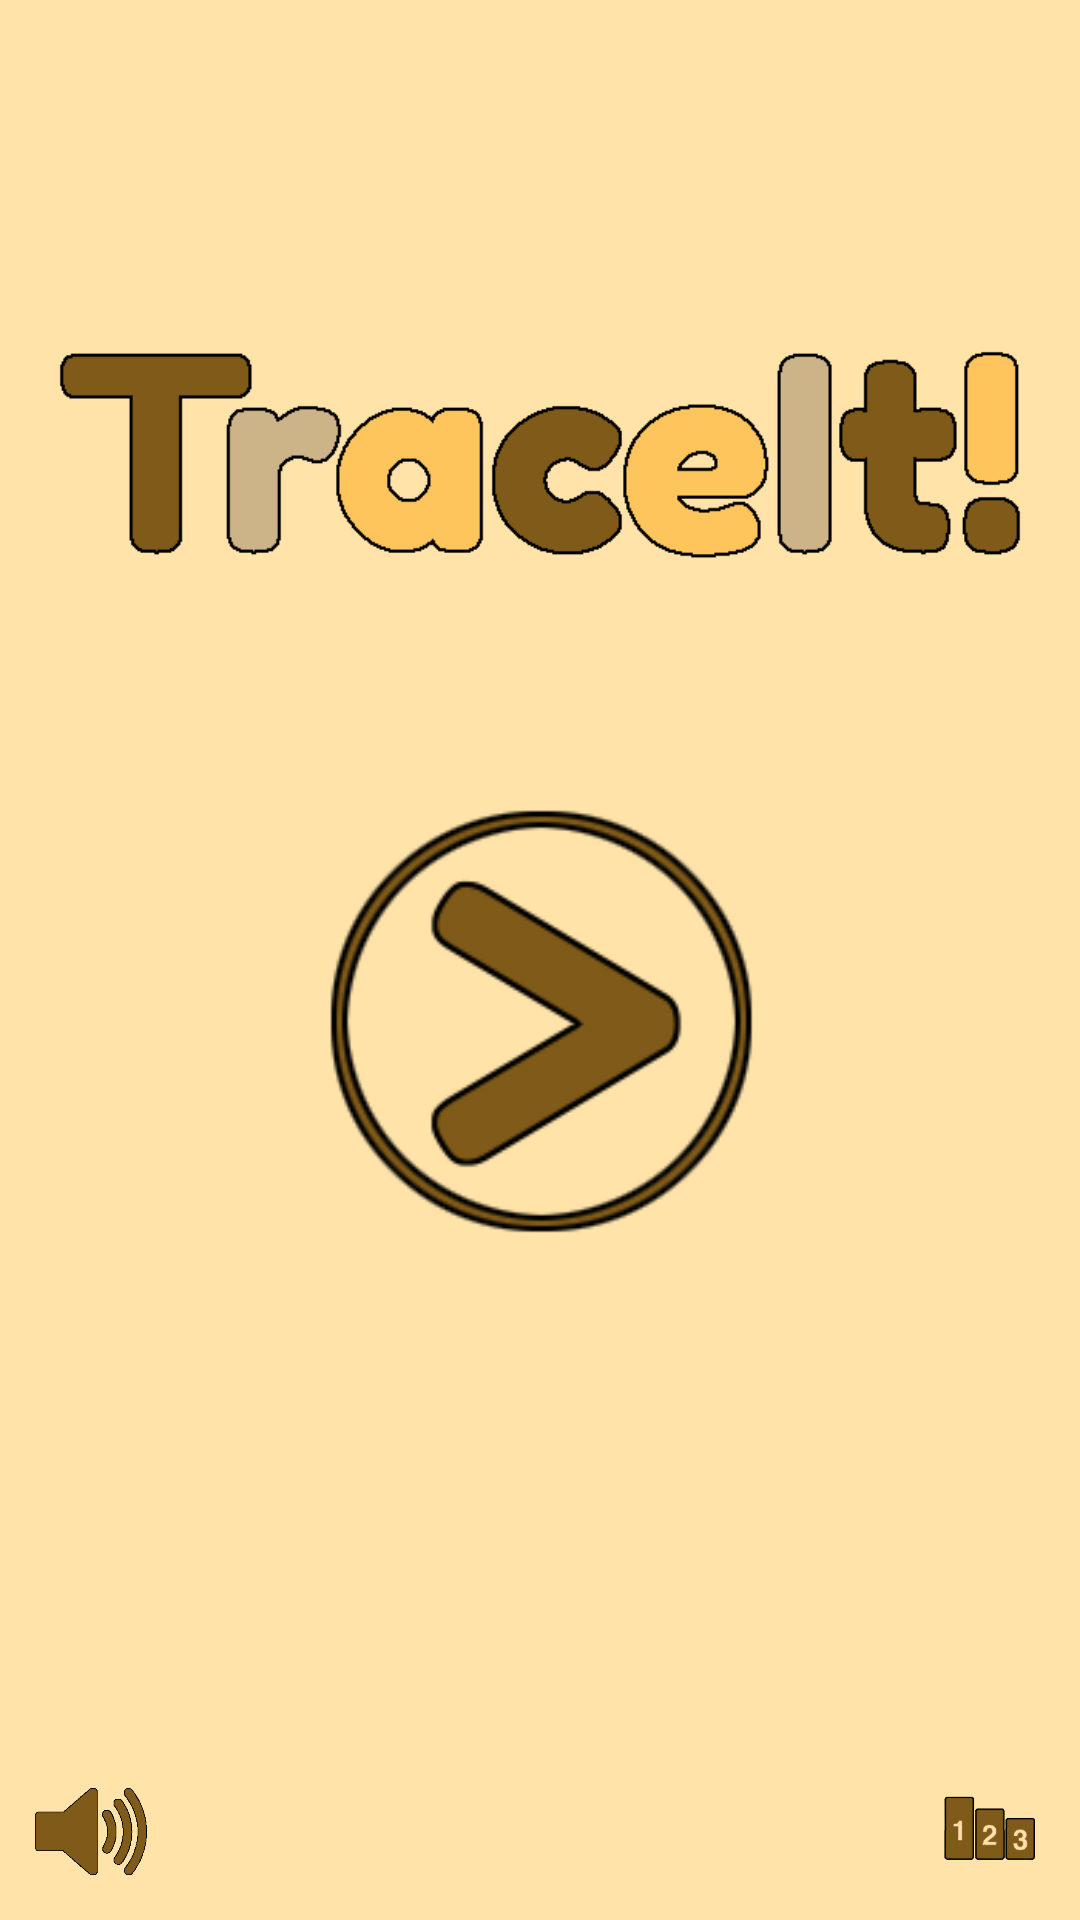

This screen was rendered from an Android layout file. Write that file and the resources it references.
<!-- AndroidManifest.xml: application theme FragmentFullscreen -->
<!-- res/layout/main_fragment.xml -->
<FrameLayout xmlns:android="http://schemas.android.com/apk/res/android"
    android:layout_width="fill_parent"
    android:layout_height="fill_parent"
    android:background="@drawable/primary_bg_plain" >

        <ImageButton
            android:id="@+id/leaderboard"
            android:layout_width="40dp"
            android:layout_height="40dp"
            android:layout_gravity="bottom|right"
            android:adjustViewBounds="false"
            android:background="@null"
            android:scaleType="fitXY"
            android:layout_margin="10dp"
            android:src="@drawable/leaderboard_button" />

        <ImageButton
            android:id="@+id/playButton"
            android:layout_width="150dp"
            android:layout_height="150dp"
            android:layout_gravity="center_vertical|center_horizontal"
            android:layout_marginTop="20dp"
            android:background="@null"
            android:scaleType="fitXY"
            android:src="@drawable/play_button" />

        <ImageButton
            android:id="@+id/soundMode"
            android:layout_width="40dp"
            android:layout_height="40dp"
            android:layout_gravity="bottom|left"
            android:background="@null"
            android:scaleType="fitXY"
            android:layout_margin="10dp"
            android:src="@drawable/sound_on_button" />

        <ImageView
            android:id="@+id/imageView1"
            android:layout_width="wrap_content"
            android:layout_height="wrap_content"
            android:layout_marginTop="20dp"
            android:src="@drawable/title_temp" />

</FrameLayout>
<!-- resources referenced by this layout -->
<resources>
  <!-- drawable leaderboard_button: png bitmap (drawable-hdpi, 6361 bytes) -->
  <!-- drawable play_button: png bitmap (drawable-hdpi, 15494 bytes) -->
  <!-- drawable primary_bg_plain: png bitmap (drawable-hdpi, 12254 bytes) -->
  <!-- drawable sound_on_button: png bitmap (drawable-hdpi, 5607 bytes) -->
  <!-- drawable title_temp: png bitmap (drawable-hdpi, 7689 bytes) -->
  <style name="FragmentFullscreen" parent="android:Theme">
       <item name="android:windowNoTitle">true</item>
       <item name="android:windowFullscreen">true</item>
       <item name="android:windowIsFloating">false</item>
   	</style>
</resources>
